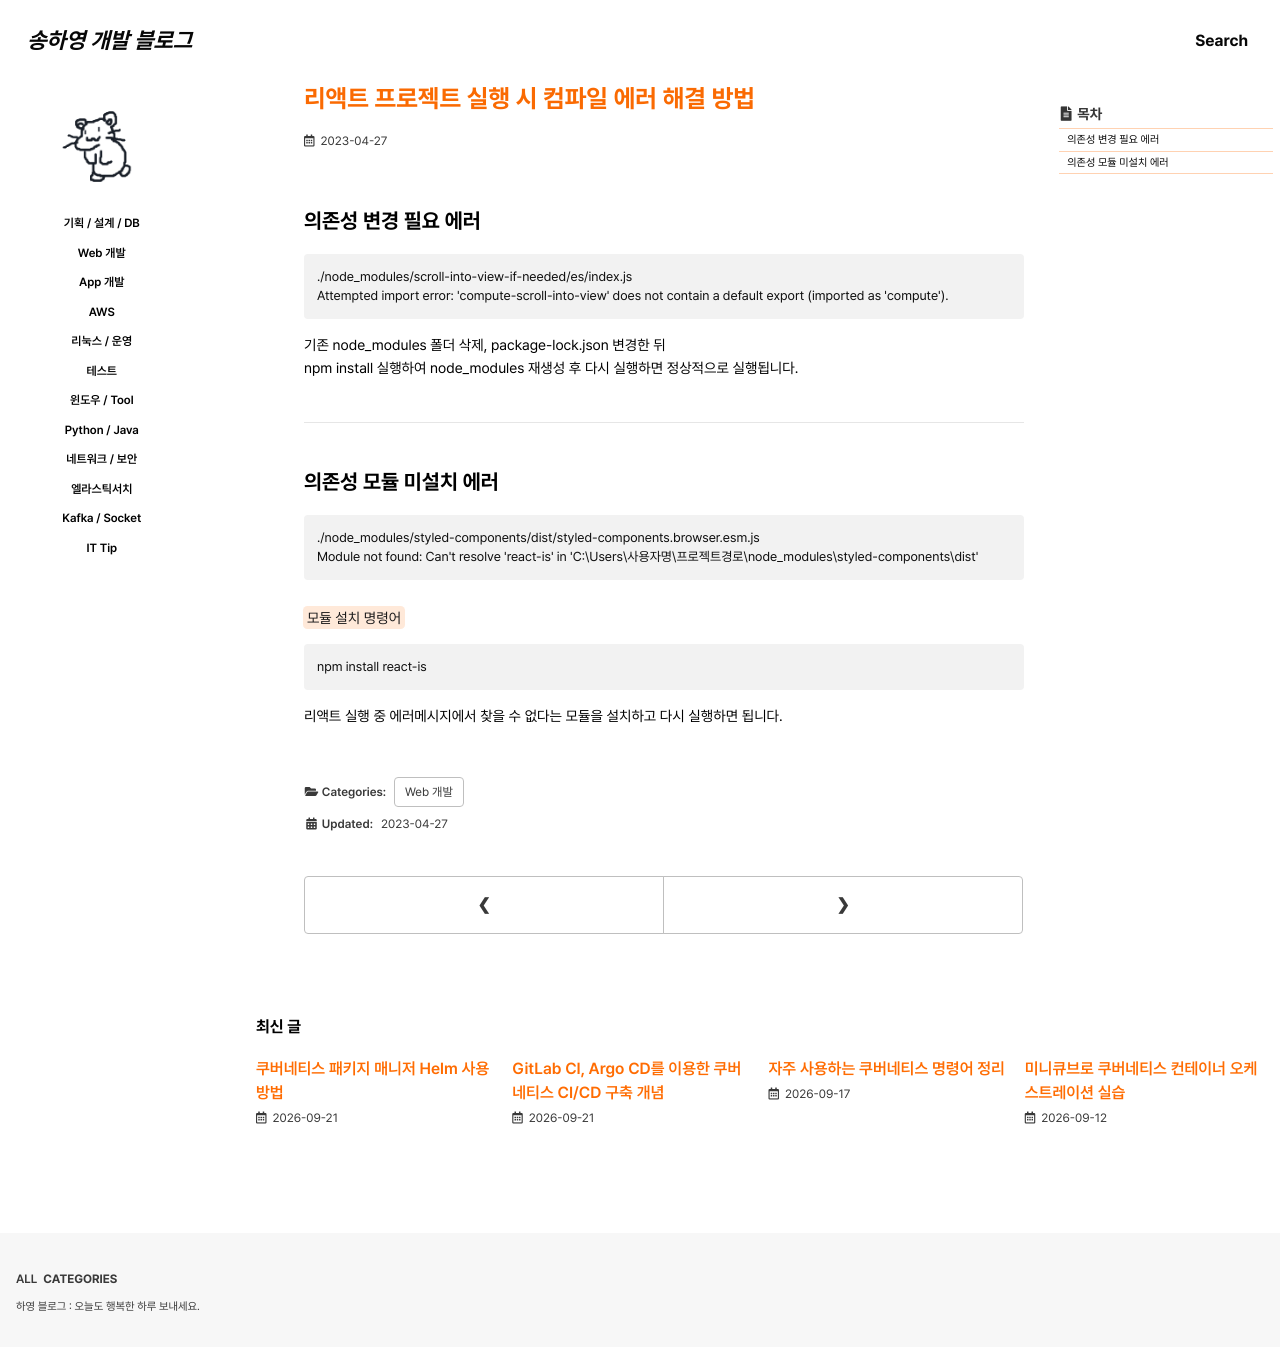

repository: 0songha0/0songha0.github.io · page: web-dev/2023-04-27-1.html · generator: jekyll

---
title: "리액트 프로젝트 실행 시 컴파일 에러 해결 방법"
excerpt: ""

categories:
   - web-dev
tags:
  - []

permalink: /web-dev/2023-04-27-1

toc: true
toc_sticky: true
 
date: 2023-04-27
last_modified_at: 2023-04-27
---

## 의존성 변경 필요 에러
```
./node_modules/scroll-into-view-if-needed/es/index.js
Attempted import error: 'compute-scroll-into-view' does not contain a default export (imported as 'compute').
```
기존 node_modules 폴더 삭제, package-lock.json 변경한 뒤  
npm install 실행하여 node_modules 재생성 후 다시 실행하면 정상적으로 실행됩니다.

---

## 의존성 모듈 미설치 에러
```
./node_modules/styled-components/dist/styled-components.browser.esm.js
Module not found: Can't resolve 'react-is' in 'C:\Users\사용자명\프로젝트경로\node_modules\styled-components\dist'
```

<mark>모듈 설치 명령어</mark>  
```
npm install react-is
```
리액트 실행 중 에러메시지에서 찾을 수 없다는 모듈을 설치하고 다시 실행하면 됩니다.
